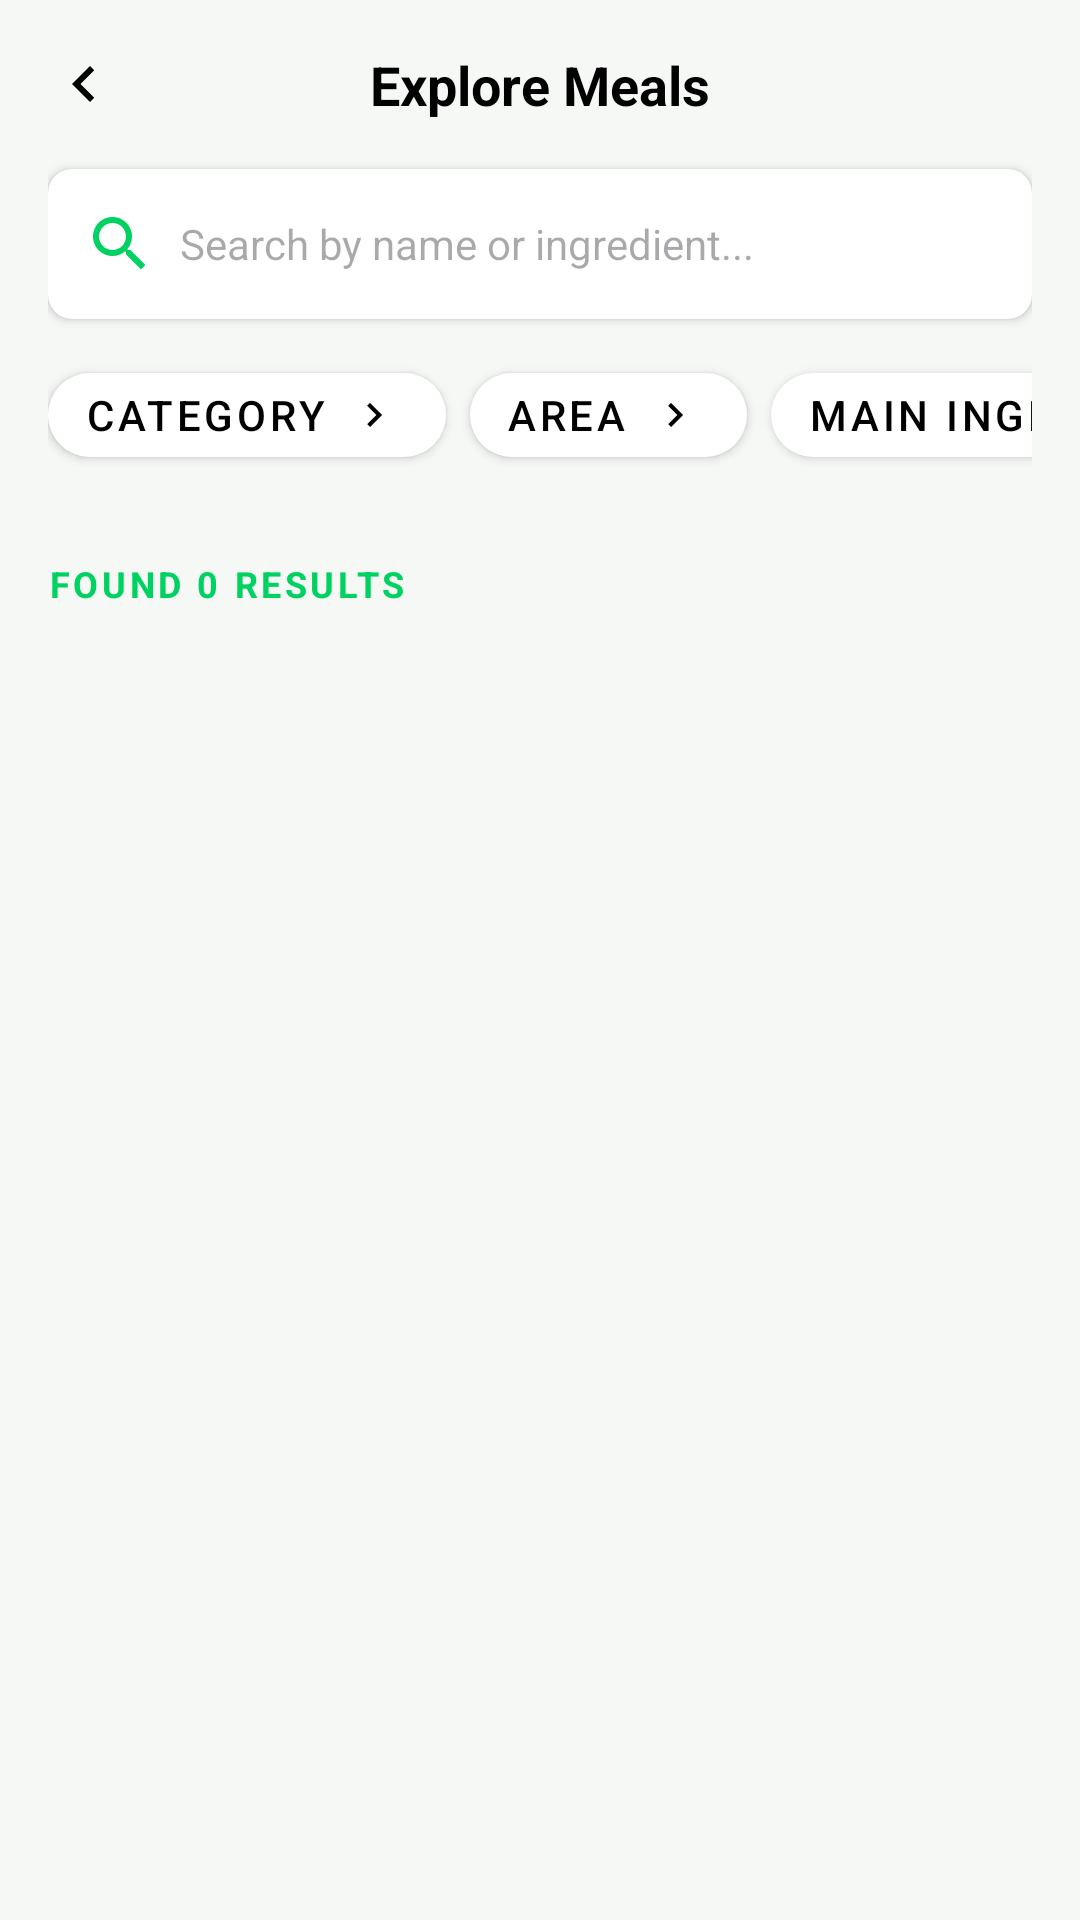

This screen was rendered from an Android layout file. Write that file and the resources it references.
<!-- AndroidManifest.xml: application theme Theme.MealPlanner -->
<!-- res/layout/fragment_search.xml -->
<?xml version="1.0" encoding="utf-8"?>
<LinearLayout xmlns:android="http://schemas.android.com/apk/res/android"
    xmlns:app="http://schemas.android.com/apk/res-auto"
    android:layout_width="match_parent"
    android:layout_height="match_parent"
    android:background="@color/background_light"
    android:orientation="vertical"
    android:padding="16dp">

    
    <RelativeLayout
        android:layout_width="match_parent"
        android:layout_height="wrap_content"
        android:layout_marginBottom="16dp">
        
        <ImageView
            android:id="@+id/btn_back"
            android:layout_width="24dp"
            android:layout_height="24dp"
            android:src="@drawable/ic_chevron_right"
            android:rotation="180"
            android:background="?attr/selectableItemBackgroundBorderless"
            app:tint="@color/black"
            android:layout_centerVertical="true"/>

        <TextView
            android:layout_width="wrap_content"
            android:layout_height="wrap_content"
            android:layout_centerInParent="true"
            android:text="Explore Meals"
            android:textColor="@color/black"
            android:textSize="18sp"
            android:textStyle="bold" />

    </RelativeLayout>

    
    <com.google.android.material.card.MaterialCardView
        android:layout_width="match_parent"
        android:layout_height="50dp"
        android:layout_marginBottom="12dp"
        app:cardBackgroundColor="@color/white"
        app:cardCornerRadius="8dp"
        app:cardElevation="2dp"
        app:strokeWidth="0dp">

        <LinearLayout
            android:layout_width="match_parent"
            android:layout_height="match_parent"
            android:orientation="horizontal"
            android:gravity="center_vertical"
            android:paddingHorizontal="12dp">

            <ImageView
                android:layout_width="24dp"
                android:layout_height="24dp"
                android:src="@drawable/ic_search"
                app:tint="@color/green_primary" />

            <EditText
                android:id="@+id/et_search"
                android:layout_width="match_parent"
                android:layout_height="match_parent"
                android:layout_marginStart="8dp"
                android:background="@android:color/transparent"
                android:hint="Search by name or ingredient..."
                android:inputType="text"
                android:maxLines="1"
                android:textSize="14sp" />
        </LinearLayout>
    </com.google.android.material.card.MaterialCardView>

    
    <HorizontalScrollView
        android:layout_width="match_parent"
        android:layout_height="wrap_content"
        android:scrollbars="none"
        android:layout_marginBottom="12dp">

        <LinearLayout
            android:layout_width="wrap_content"
            android:layout_height="wrap_content"
            android:orientation="horizontal">

            <com.google.android.material.button.MaterialButton
                android:id="@+id/btn_filter_category"
                android:layout_width="wrap_content"
                android:layout_height="40dp"
                android:text="Category"
                android:layout_marginEnd="8dp"
                app:icon="@drawable/ic_chevron_right"
                app:iconGravity="end"
                app:iconTint="@color/black"
                app:iconSize="16dp"
                app:backgroundTint="@color/white"
                android:textColor="@color/black"
                android:elevation="2dp"
                app:cornerRadius="20dp"
                style="@style/Widget.MaterialComponents.Button.Icon"/>

            <com.google.android.material.button.MaterialButton
                android:id="@+id/btn_filter_area"
                android:layout_width="wrap_content"
                android:layout_height="40dp"
                android:text="Area"
                android:layout_marginEnd="8dp"
                app:icon="@drawable/ic_chevron_right"
                app:iconGravity="end"
                app:iconTint="@color/black"
                app:iconSize="16dp"
                app:backgroundTint="@color/white"
                android:textColor="@color/black"
                android:elevation="2dp"
                app:cornerRadius="20dp"
                style="@style/Widget.MaterialComponents.Button.Icon"/>

            <com.google.android.material.button.MaterialButton
                android:id="@+id/btn_filter_ingredient"
                android:layout_width="wrap_content"
                android:layout_height="40dp"
                android:text="Main Ingredient"
                app:icon="@drawable/ic_chevron_right"
                app:iconGravity="end"
                app:iconTint="@color/black"
                app:iconSize="16dp"
                app:backgroundTint="@color/white"
                android:textColor="@color/black"
                android:elevation="2dp"
                app:cornerRadius="20dp"
                style="@style/Widget.MaterialComponents.Button.Icon"/>

        </LinearLayout>
    </HorizontalScrollView>

    
    <HorizontalScrollView
        android:layout_width="match_parent"
        android:layout_height="wrap_content"
        android:scrollbars="none"
        android:layout_marginBottom="16dp">
        
        <LinearLayout
            android:layout_width="wrap_content"
            android:layout_height="wrap_content"
            android:gravity="center_vertical"
            android:orientation="horizontal">

            <com.google.android.material.chip.ChipGroup
                android:id="@+id/chip_group_filters"
                android:layout_width="wrap_content"
                android:layout_height="wrap_content"
                app:singleLine="true" />

            <TextView
                android:id="@+id/tv_clear_all"
                android:layout_width="wrap_content"
                android:layout_height="wrap_content"
                android:text="Clear all"
                android:textColor="@color/gray_text"
                android:textStyle="italic"
                android:layout_marginStart="8dp"
                android:visibility="gone"
                android:clickable="true"
                android:focusable="true"
                android:background="?attr/selectableItemBackground"/>
        </LinearLayout>
    </HorizontalScrollView>

    
    <TextView
        android:id="@+id/tv_results_count"
        android:layout_width="wrap_content"
        android:layout_height="wrap_content"
        android:text="FOUND 0 RESULTS"
        android:textColor="@color/green_primary"
        android:textStyle="bold"
        android:letterSpacing="0.1"
        android:textSize="12sp"
        android:layout_marginBottom="12dp" />

    
    <androidx.recyclerview.widget.RecyclerView
        android:id="@+id/rv_search_results"
        android:layout_width="match_parent"
        android:layout_height="0dp"
        android:layout_weight="1" />

</LinearLayout>
<!-- resources referenced by this layout -->
<resources>
  <color name="background_light">#f6f8f6</color>
  <color name="black">#FF000000</color>
  <color name="gray_text">#888888</color>
  <color name="green_primary">#00D261</color>
  <color name="white">#FFFFFFFF</color>
  <!-- drawable ic_chevron_right (drawable) -->
  <vector xmlns:android="http://schemas.android.com/apk/res/android"
      android:width="24dp"
      android:height="24dp"
      android:viewportWidth="24"
      android:viewportHeight="24">
      <path
          android:fillColor="@android:color/white"
          android:pathData="M10,6L8.59,7.41,13.17,12l-4.58,4.59L10,18l6,-6z" />
  </vector>
  <!-- drawable ic_search (drawable) -->
  <vector xmlns:android="http://schemas.android.com/apk/res/android"
      android:width="24dp"
      android:height="24dp"
      android:viewportWidth="24"
      android:viewportHeight="24">
      <path
          android:fillColor="#000000"
          android:pathData="M15.5,14h-0.79l-0.28,-0.27C15.41,12.59 16,11.11 16,9.5C16,5.91 13.09,3 9.5,3S3,5.91 3,9.5S5.91,16 9.5,16c1.61,0 3.09,-0.59 4.23,-1.57l0.27,0.28v0.79l5,4.99L20.49,19l-4.99,-5zM9.5,14C7.01,14 5,11.99 5,9.5S7.01,5 9.5,5s4.5,2.01 4.5,4.5S11.99,14 9.5,14z"/>
  </vector>
  <style name="Theme.MealPlanner" parent="Base.Theme.MealPlanner" />
  <style name="Base.Theme.MealPlanner" parent="Theme.Material3.DayNight.NoActionBar">
          
          
      </style>
</resources>
